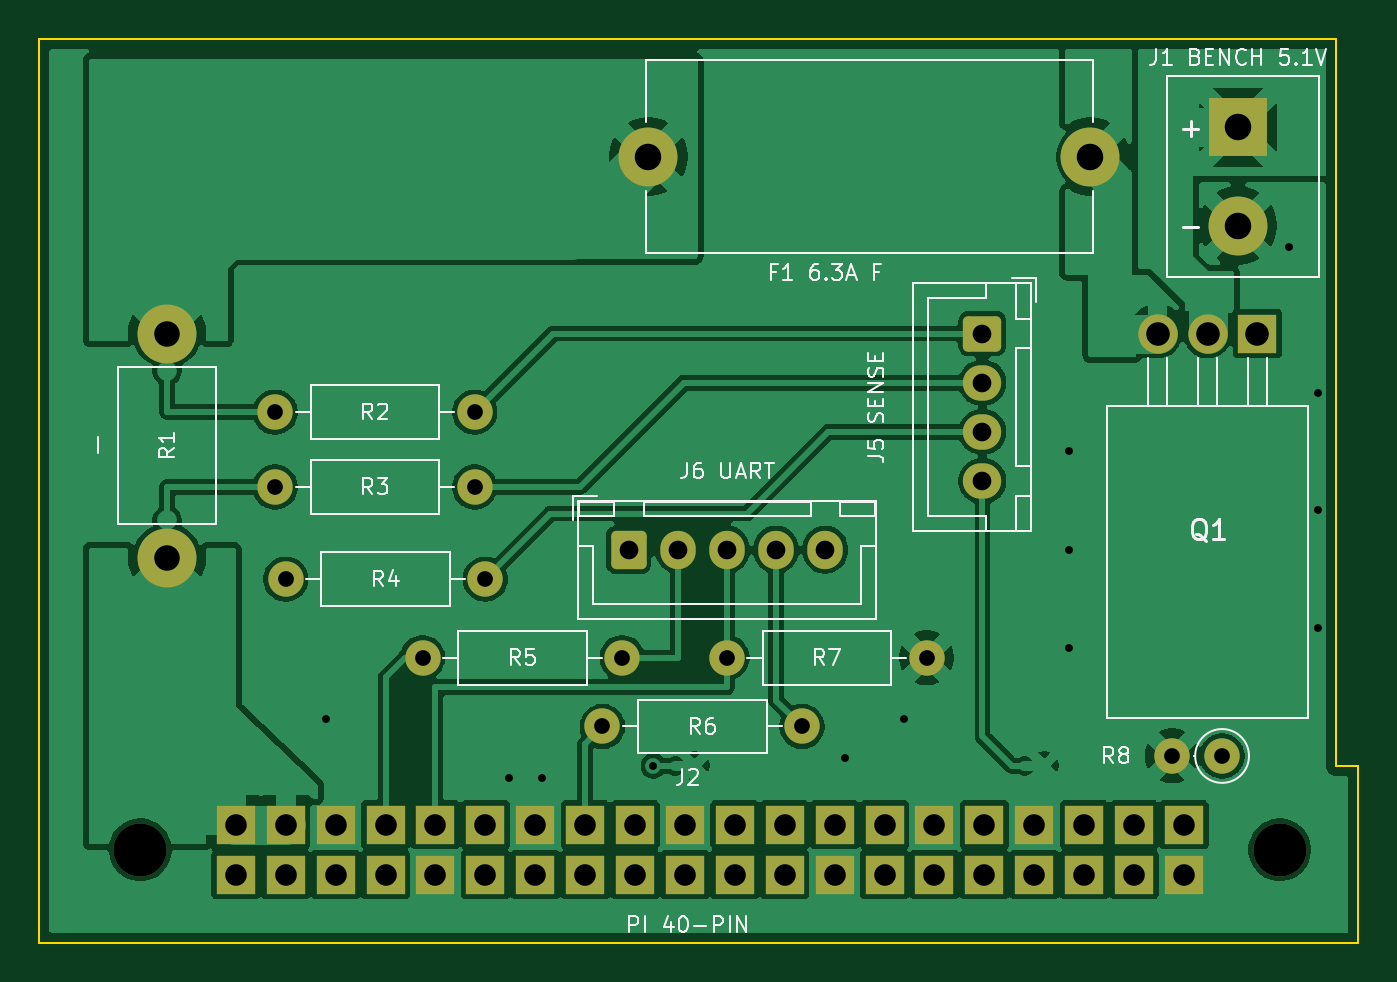
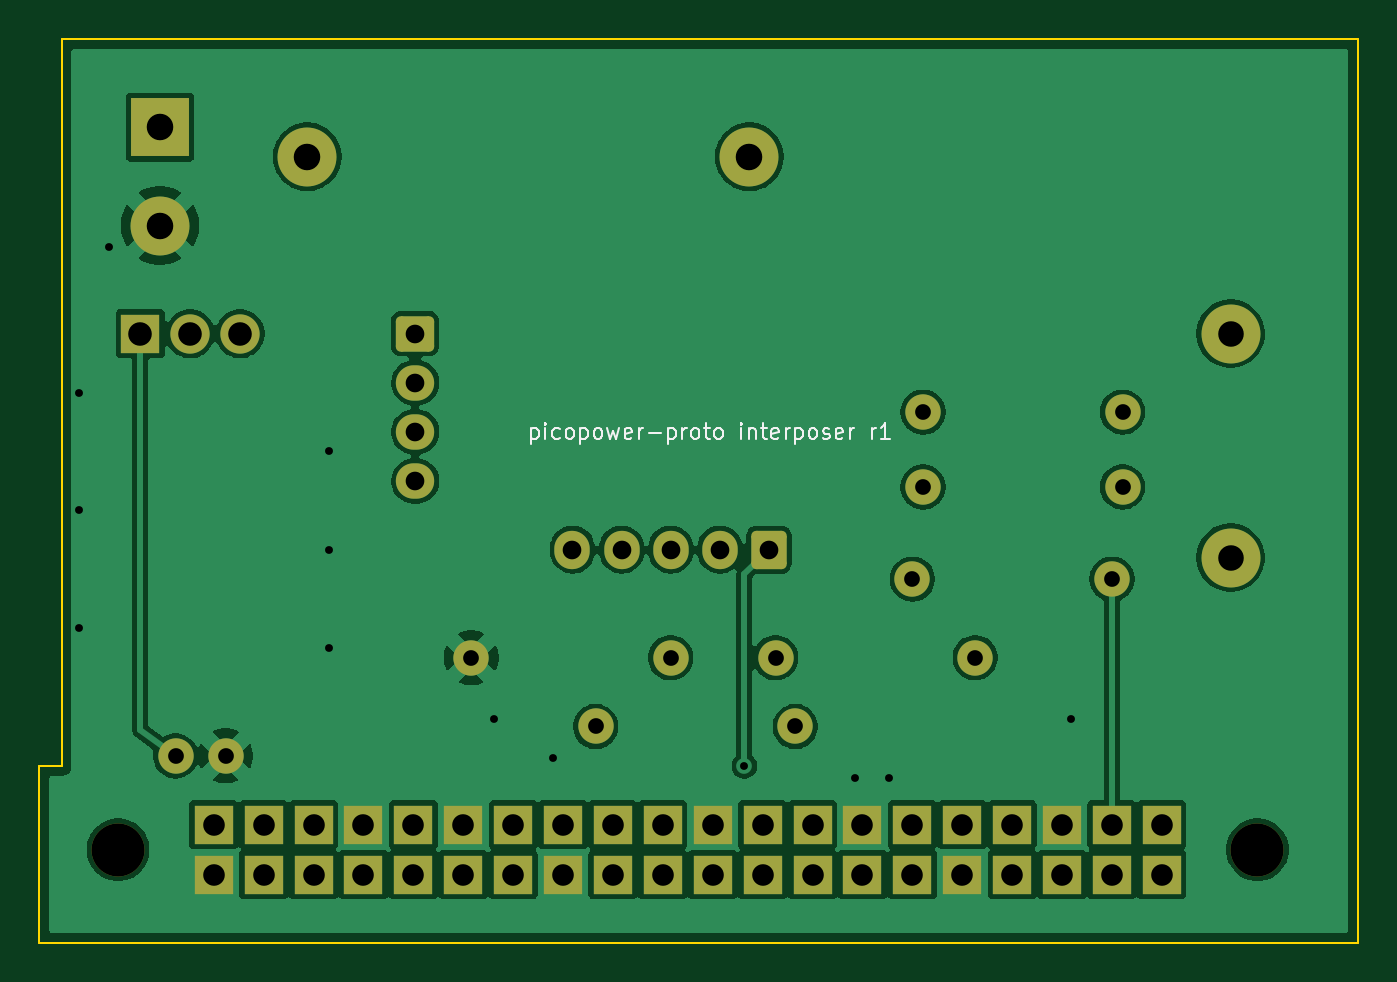
Circuit board: 11 layer files. Board 67.1 x 46.0 mm.
- bottom_copper: interposer-B_Cu.gbl (92780 bytes)
- bottom_mask: interposer-B_Mask.gbs (3581 bytes)
- paste: interposer-B_Paste.gbp (493 bytes)
- bottom_silk: interposer-B_Silkscreen.gbo (15807 bytes)
- outline: interposer-Edge_Cuts.gm1 (751 bytes)
- top_copper: interposer-F_Cu.gtl (116138 bytes)
- top_mask: interposer-F_Mask.gts (3581 bytes)
- paste: interposer-F_Paste.gtp (493 bytes)
- top_silk: interposer-F_Silkscreen.gto (33537 bytes)
- drill: interposer-NPTH.drl (400 bytes)
- drill: interposer-PTH.drl (1798 bytes)

=== bottom_copper: interposer-B_Cu.gbl (92780 bytes, source omitted) ===
=== bottom_mask: interposer-B_Mask.gbs ===
%TF.GenerationSoftware,KiCad,Pcbnew,9.0.9-9.0.9~ubuntu22.04.1*%
%TF.CreationDate,2026-10-17T16:20:35+02:00*%
%TF.ProjectId,interposer,696e7465-7270-46f7-9365-722e6b696361,rev?*%
%TF.SameCoordinates,Original*%
%TF.FileFunction,Soldermask,Bot*%
%TF.FilePolarity,Negative*%
%FSLAX46Y46*%
G04 Gerber Fmt 4.6, Leading zero omitted, Abs format (unit mm)*
G04 Created by KiCad (PCBNEW 9.0.9-9.0.9~ubuntu22.04.1) date 2026-10-17 16:20:35*
%MOMM*%
%LPD*%
G01*
G04 APERTURE LIST*
G04 Aperture macros list*
%AMRoundRect*
0 Rectangle with rounded corners*
0 $1 Rounding radius*
0 $2 $3 $4 $5 $6 $7 $8 $9 X,Y pos of 4 corners*
0 Add a 4 corners polygon primitive as box body*
4,1,4,$2,$3,$4,$5,$6,$7,$8,$9,$2,$3,0*
0 Add four circle primitives for the rounded corners*
1,1,$1+$1,$2,$3*
1,1,$1+$1,$4,$5*
1,1,$1+$1,$6,$7*
1,1,$1+$1,$8,$9*
0 Add four rect primitives between the rounded corners*
20,1,$1+$1,$2,$3,$4,$5,0*
20,1,$1+$1,$4,$5,$6,$7,0*
20,1,$1+$1,$6,$7,$8,$9,0*
20,1,$1+$1,$8,$9,$2,$3,0*%
G04 Aperture macros list end*
%ADD10RoundRect,0.264706X-0.710294X0.635294X-0.710294X-0.635294X0.710294X-0.635294X0.710294X0.635294X0*%
%ADD11O,1.950000X1.800000*%
%ADD12C,3.000000*%
%ADD13C,2.700000*%
%ADD14C,1.800000*%
%ADD15RoundRect,0.264706X-0.635294X-0.710294X0.635294X-0.710294X0.635294X0.710294X-0.635294X0.710294X0*%
%ADD16O,1.800000X1.950000*%
%ADD17R,2.000000X2.000000*%
%ADD18O,2.000000X2.000000*%
%ADD19R,3.000000X3.000000*%
G04 APERTURE END LIST*
D10*
%TO.C,J5*%
X48000000Y-15000000D03*
D11*
X48000000Y-17500000D03*
X48000000Y-20000000D03*
X48000000Y-22500000D03*
%TD*%
D12*
%TO.C,R1*%
X6500000Y-15000000D03*
X6500000Y-26400000D03*
%TD*%
D13*
%TO.C,H2*%
X63130000Y-41270000D03*
%TD*%
D12*
%TO.C,F1*%
X53500000Y-6000000D03*
X31000000Y-6000000D03*
%TD*%
D14*
%TO.C,R7*%
X35000000Y-31500000D03*
X45160000Y-31500000D03*
%TD*%
%TO.C,R8*%
X60200000Y-36500000D03*
X57660000Y-36500000D03*
%TD*%
D15*
%TO.C,J6*%
X30000000Y-26000000D03*
D16*
X32500000Y-26000000D03*
X35000000Y-26000000D03*
X37500000Y-26000000D03*
X40000000Y-26000000D03*
%TD*%
D14*
%TO.C,R6*%
X28660000Y-35000000D03*
X38820000Y-35000000D03*
%TD*%
%TO.C,R4*%
X12540000Y-27500000D03*
X22700000Y-27500000D03*
%TD*%
%TO.C,R5*%
X19500000Y-31500000D03*
X29660000Y-31500000D03*
%TD*%
D13*
%TO.C,H1*%
X5130000Y-41270000D03*
%TD*%
D17*
%TO.C,J2*%
X10000000Y-42540000D03*
X10000000Y-40000000D03*
X12540000Y-42540000D03*
X12540000Y-40000000D03*
X15080000Y-42540000D03*
X15080000Y-40000000D03*
X17620000Y-42540000D03*
X17620000Y-40000000D03*
X20160000Y-42540000D03*
X20160000Y-40000000D03*
X22700000Y-42540000D03*
X22700000Y-40000000D03*
X25240000Y-42540000D03*
X25240000Y-40000000D03*
X27780000Y-42540000D03*
X27780000Y-40000000D03*
X30320000Y-42540000D03*
X30320000Y-40000000D03*
X32860000Y-42540000D03*
X32860000Y-40000000D03*
X35400000Y-42540000D03*
X35400000Y-40000000D03*
X37940000Y-42540000D03*
X37940000Y-40000000D03*
X40480000Y-42540000D03*
X40480000Y-40000000D03*
X43020000Y-42540000D03*
X43020000Y-40000000D03*
X45560000Y-42540000D03*
X45560000Y-40000000D03*
X48100000Y-42540000D03*
X48100000Y-40000000D03*
X50640000Y-42540000D03*
X50640000Y-40000000D03*
X53180000Y-42540000D03*
X53180000Y-40000000D03*
X55720000Y-42540000D03*
X55720000Y-40000000D03*
X58260000Y-42540000D03*
X58260000Y-40000000D03*
%TD*%
D14*
%TO.C,R3*%
X12000000Y-22810000D03*
X22160000Y-22810000D03*
%TD*%
D18*
%TO.C,Q1*%
X59460000Y-15000000D03*
D17*
X62000000Y-15000000D03*
D18*
X56920000Y-15000000D03*
%TD*%
D14*
%TO.C,R2*%
X12000000Y-19000000D03*
X22160000Y-19000000D03*
%TD*%
D19*
%TO.C,J1*%
X61000000Y-4500000D03*
D12*
X61000000Y-9500000D03*
%TD*%
M02*

=== paste: interposer-B_Paste.gbp ===
%TF.GenerationSoftware,KiCad,Pcbnew,9.0.9-9.0.9~ubuntu22.04.1*%
%TF.CreationDate,2026-10-17T16:20:35+02:00*%
%TF.ProjectId,interposer,696e7465-7270-46f7-9365-722e6b696361,rev?*%
%TF.SameCoordinates,Original*%
%TF.FileFunction,Paste,Bot*%
%TF.FilePolarity,Positive*%
%FSLAX46Y46*%
G04 Gerber Fmt 4.6, Leading zero omitted, Abs format (unit mm)*
G04 Created by KiCad (PCBNEW 9.0.9-9.0.9~ubuntu22.04.1) date 2026-10-17 16:20:35*
%MOMM*%
%LPD*%
G01*
G04 APERTURE LIST*
G04 APERTURE END LIST*
M02*

=== bottom_silk: interposer-B_Silkscreen.gbo (15807 bytes, source omitted) ===
=== outline: interposer-Edge_Cuts.gm1 ===
%TF.GenerationSoftware,KiCad,Pcbnew,9.0.9-9.0.9~ubuntu22.04.1*%
%TF.CreationDate,2026-10-17T16:20:35+02:00*%
%TF.ProjectId,interposer,696e7465-7270-46f7-9365-722e6b696361,rev?*%
%TF.SameCoordinates,Original*%
%TF.FileFunction,Profile,NP*%
%FSLAX46Y46*%
G04 Gerber Fmt 4.6, Leading zero omitted, Abs format (unit mm)*
G04 Created by KiCad (PCBNEW 9.0.9-9.0.9~ubuntu22.04.1) date 2026-10-17 16:20:35*
%MOMM*%
%LPD*%
G01*
G04 APERTURE LIST*
%TA.AperFunction,Profile*%
%ADD10C,0.100000*%
%TD*%
G04 APERTURE END LIST*
D10*
X0Y0D02*
X66000000Y0D01*
X0Y-46000000D02*
X0Y0D01*
X66000000Y0D02*
X66000000Y-37000000D01*
X66000000Y-37000000D02*
X67130000Y-37000000D01*
X67130000Y-37000000D02*
X67130000Y-46000000D01*
X67130000Y-46000000D02*
X0Y-46000000D01*
M02*

=== top_copper: interposer-F_Cu.gtl (116138 bytes, source omitted) ===
=== top_mask: interposer-F_Mask.gts ===
%TF.GenerationSoftware,KiCad,Pcbnew,9.0.9-9.0.9~ubuntu22.04.1*%
%TF.CreationDate,2026-10-17T16:20:35+02:00*%
%TF.ProjectId,interposer,696e7465-7270-46f7-9365-722e6b696361,rev?*%
%TF.SameCoordinates,Original*%
%TF.FileFunction,Soldermask,Top*%
%TF.FilePolarity,Negative*%
%FSLAX46Y46*%
G04 Gerber Fmt 4.6, Leading zero omitted, Abs format (unit mm)*
G04 Created by KiCad (PCBNEW 9.0.9-9.0.9~ubuntu22.04.1) date 2026-10-17 16:20:35*
%MOMM*%
%LPD*%
G01*
G04 APERTURE LIST*
G04 Aperture macros list*
%AMRoundRect*
0 Rectangle with rounded corners*
0 $1 Rounding radius*
0 $2 $3 $4 $5 $6 $7 $8 $9 X,Y pos of 4 corners*
0 Add a 4 corners polygon primitive as box body*
4,1,4,$2,$3,$4,$5,$6,$7,$8,$9,$2,$3,0*
0 Add four circle primitives for the rounded corners*
1,1,$1+$1,$2,$3*
1,1,$1+$1,$4,$5*
1,1,$1+$1,$6,$7*
1,1,$1+$1,$8,$9*
0 Add four rect primitives between the rounded corners*
20,1,$1+$1,$2,$3,$4,$5,0*
20,1,$1+$1,$4,$5,$6,$7,0*
20,1,$1+$1,$6,$7,$8,$9,0*
20,1,$1+$1,$8,$9,$2,$3,0*%
G04 Aperture macros list end*
%ADD10RoundRect,0.264706X-0.710294X0.635294X-0.710294X-0.635294X0.710294X-0.635294X0.710294X0.635294X0*%
%ADD11O,1.950000X1.800000*%
%ADD12C,3.000000*%
%ADD13C,2.700000*%
%ADD14C,1.800000*%
%ADD15RoundRect,0.264706X-0.635294X-0.710294X0.635294X-0.710294X0.635294X0.710294X-0.635294X0.710294X0*%
%ADD16O,1.800000X1.950000*%
%ADD17R,2.000000X2.000000*%
%ADD18O,2.000000X2.000000*%
%ADD19R,3.000000X3.000000*%
G04 APERTURE END LIST*
D10*
%TO.C,J5*%
X48000000Y-15000000D03*
D11*
X48000000Y-17500000D03*
X48000000Y-20000000D03*
X48000000Y-22500000D03*
%TD*%
D12*
%TO.C,R1*%
X6500000Y-15000000D03*
X6500000Y-26400000D03*
%TD*%
D13*
%TO.C,H2*%
X63130000Y-41270000D03*
%TD*%
D12*
%TO.C,F1*%
X53500000Y-6000000D03*
X31000000Y-6000000D03*
%TD*%
D14*
%TO.C,R7*%
X35000000Y-31500000D03*
X45160000Y-31500000D03*
%TD*%
%TO.C,R8*%
X60200000Y-36500000D03*
X57660000Y-36500000D03*
%TD*%
D15*
%TO.C,J6*%
X30000000Y-26000000D03*
D16*
X32500000Y-26000000D03*
X35000000Y-26000000D03*
X37500000Y-26000000D03*
X40000000Y-26000000D03*
%TD*%
D14*
%TO.C,R6*%
X28660000Y-35000000D03*
X38820000Y-35000000D03*
%TD*%
%TO.C,R4*%
X12540000Y-27500000D03*
X22700000Y-27500000D03*
%TD*%
%TO.C,R5*%
X19500000Y-31500000D03*
X29660000Y-31500000D03*
%TD*%
D13*
%TO.C,H1*%
X5130000Y-41270000D03*
%TD*%
D17*
%TO.C,J2*%
X10000000Y-42540000D03*
X10000000Y-40000000D03*
X12540000Y-42540000D03*
X12540000Y-40000000D03*
X15080000Y-42540000D03*
X15080000Y-40000000D03*
X17620000Y-42540000D03*
X17620000Y-40000000D03*
X20160000Y-42540000D03*
X20160000Y-40000000D03*
X22700000Y-42540000D03*
X22700000Y-40000000D03*
X25240000Y-42540000D03*
X25240000Y-40000000D03*
X27780000Y-42540000D03*
X27780000Y-40000000D03*
X30320000Y-42540000D03*
X30320000Y-40000000D03*
X32860000Y-42540000D03*
X32860000Y-40000000D03*
X35400000Y-42540000D03*
X35400000Y-40000000D03*
X37940000Y-42540000D03*
X37940000Y-40000000D03*
X40480000Y-42540000D03*
X40480000Y-40000000D03*
X43020000Y-42540000D03*
X43020000Y-40000000D03*
X45560000Y-42540000D03*
X45560000Y-40000000D03*
X48100000Y-42540000D03*
X48100000Y-40000000D03*
X50640000Y-42540000D03*
X50640000Y-40000000D03*
X53180000Y-42540000D03*
X53180000Y-40000000D03*
X55720000Y-42540000D03*
X55720000Y-40000000D03*
X58260000Y-42540000D03*
X58260000Y-40000000D03*
%TD*%
D14*
%TO.C,R3*%
X12000000Y-22810000D03*
X22160000Y-22810000D03*
%TD*%
D18*
%TO.C,Q1*%
X59460000Y-15000000D03*
D17*
X62000000Y-15000000D03*
D18*
X56920000Y-15000000D03*
%TD*%
D14*
%TO.C,R2*%
X12000000Y-19000000D03*
X22160000Y-19000000D03*
%TD*%
D19*
%TO.C,J1*%
X61000000Y-4500000D03*
D12*
X61000000Y-9500000D03*
%TD*%
M02*

=== paste: interposer-F_Paste.gtp ===
%TF.GenerationSoftware,KiCad,Pcbnew,9.0.9-9.0.9~ubuntu22.04.1*%
%TF.CreationDate,2026-10-17T16:20:35+02:00*%
%TF.ProjectId,interposer,696e7465-7270-46f7-9365-722e6b696361,rev?*%
%TF.SameCoordinates,Original*%
%TF.FileFunction,Paste,Top*%
%TF.FilePolarity,Positive*%
%FSLAX46Y46*%
G04 Gerber Fmt 4.6, Leading zero omitted, Abs format (unit mm)*
G04 Created by KiCad (PCBNEW 9.0.9-9.0.9~ubuntu22.04.1) date 2026-10-17 16:20:35*
%MOMM*%
%LPD*%
G01*
G04 APERTURE LIST*
G04 APERTURE END LIST*
M02*

=== top_silk: interposer-F_Silkscreen.gto (33537 bytes, source omitted) ===
=== drill: interposer-NPTH.drl ===
M48
; DRILL file {KiCad 9.0.9-9.0.9~ubuntu22.04.1} date 2026-10-17T16:20:35+0200
; FORMAT={-:-/ absolute / metric / decimal}
; #@! TF.CreationDate,2026-10-17T16:20:35+02:00
; #@! TF.GenerationSoftware,Kicad,Pcbnew,9.0.9-9.0.9~ubuntu22.04.1
; #@! TF.FileFunction,NonPlated,1,2,NPTH
FMAT,2
METRIC
; #@! TA.AperFunction,NonPlated,NPTH,ComponentDrill
T1C2.700
%
G90
G05
T1
X5.13Y-41.27
X63.13Y-41.27
M30

=== drill: interposer-PTH.drl ===
M48
; DRILL file {KiCad 9.0.9-9.0.9~ubuntu22.04.1} date 2026-10-17T16:20:35+0200
; FORMAT={-:-/ absolute / metric / decimal}
; #@! TF.CreationDate,2026-10-17T16:20:35+02:00
; #@! TF.GenerationSoftware,Kicad,Pcbnew,9.0.9-9.0.9~ubuntu22.04.1
; #@! TF.FileFunction,Plated,1,2,PTH
FMAT,2
METRIC
; #@! TA.AperFunction,Plated,PTH,ViaDrill
T1C0.400
; #@! TA.AperFunction,Plated,PTH,ComponentDrill
T2C0.800
; #@! TA.AperFunction,Plated,PTH,ComponentDrill
T3C0.950
; #@! TA.AperFunction,Plated,PTH,ComponentDrill
T4C1.100
; #@! TA.AperFunction,Plated,PTH,ComponentDrill
T5C1.200
; #@! TA.AperFunction,Plated,PTH,ComponentDrill
T6C1.300
; #@! TA.AperFunction,Plated,PTH,ComponentDrill
T7C1.350
%
G90
G05
T1
X14.6Y-34.6
X23.9Y-37.6
X25.6Y-37.6
X31.25Y-37.0
X41.0Y-36.6
X44.0Y-34.6
X52.4Y-21.0
X52.4Y-26.0
X52.4Y-31.0
X63.6Y-10.6
X65.1Y-18.0
X65.1Y-24.0
X65.1Y-30.0
T2
X12.0Y-19.0
X12.0Y-22.81
X12.54Y-27.5
X19.5Y-31.5
X22.16Y-19.0
X22.16Y-22.81
X22.7Y-27.5
X28.66Y-35.0
X29.66Y-31.5
X35.0Y-31.5
X38.82Y-35.0
X45.16Y-31.5
X57.66Y-36.5
X60.2Y-36.5
T3
X30.0Y-26.0
X32.5Y-26.0
X35.0Y-26.0
X37.5Y-26.0
X40.0Y-26.0
X48.0Y-15.0
X48.0Y-17.5
X48.0Y-20.0
X48.0Y-22.5
T4
X10.0Y-40.0
X10.0Y-42.54
X12.54Y-40.0
X12.54Y-42.54
X15.08Y-40.0
X15.08Y-42.54
X17.62Y-40.0
X17.62Y-42.54
X20.16Y-40.0
X20.16Y-42.54
X22.7Y-40.0
X22.7Y-42.54
X25.24Y-40.0
X25.24Y-42.54
X27.78Y-40.0
X27.78Y-42.54
X30.32Y-40.0
X30.32Y-42.54
X32.86Y-40.0
X32.86Y-42.54
X35.4Y-40.0
X35.4Y-42.54
X37.94Y-40.0
X37.94Y-42.54
X40.48Y-40.0
X40.48Y-42.54
X43.02Y-40.0
X43.02Y-42.54
X45.56Y-40.0
X45.56Y-42.54
X48.1Y-40.0
X48.1Y-42.54
X50.64Y-40.0
X50.64Y-42.54
X53.18Y-40.0
X53.18Y-42.54
X55.72Y-40.0
X55.72Y-42.54
X58.26Y-40.0
X58.26Y-42.54
T5
X56.92Y-15.0
X59.46Y-15.0
X62.0Y-15.0
T6
X6.5Y-15.0
X6.5Y-26.4
T7
X31.0Y-6.0
X53.5Y-6.0
X61.0Y-4.5
X61.0Y-9.5
M30
